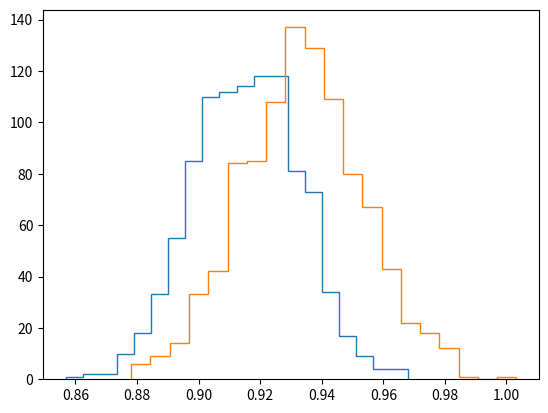

This chart was generated by the following Python code:
#importation des bibliothèques
import matplotlib.pyplot as plt
import numpy as np
import numpy.random as rd  

T = np.array([0.934, .916, .903, 0.928, 0.893])

Tmoy = np.mean(T)

u_T = np.std(T, ddof=1)

plt.clf()
plt.plot((T,T),(0,1), 'blue')
plt.plot((Tmoy,Tmoy),(0,1), 'red', label='Valeur moyenne')
plt.annotate('',xy=(Tmoy-u_T/2,0.5),xytext=(Tmoy+u_T/2,0.5), arrowprops=dict(arrowstyle='<->'))
plt.show()

print("La moyenne vaut T = ", format(Tmoy, "#.3g"), "s")
print("l'incertitude-type associée : u(T) = ", format(u_T , "#.2g"), "s" )

T = np.array([0.906,0.925,0.912,0.930,0.928,0.936,0.887,0.934,0.905,0.901,0.908,0.913,0.898,0.928,0.894,0.922,0.914,0.904,0.914,0.942,0.912,0.903,0.937,0.926,0.933,0.900,0.899,0.945,0.935,0.930,0.885,0.931,0.932,0.929,0.914,0.902,0.895,0.901,0.931,0.907,0.946,0.913,0.907,0.909,0.922,0.897,0.944,0.903,0.882,0.910,0.918,0.906,0.905,0.937,0.914,0.915,0.893,0.909,0.922,0.949,0.926,0.918,0.891,0.895,0.895,0.909,0.890,0.907,0.891,0.917,0.922,0.921,0.897,0.893,0.927,0.910,0.917,0.925,0.917,0.922,0.907,0.922,0.903,0.907,0.931,0.895,0.918,0.895,0.904,0.911,0.902,0.880,0.926,0.927,0.913,0.941,0.929,0.911,0.902,0.934])

plt.clf()
plt.plot((T,T),(0,1), 'blue')
plt.plot((Tmoy,Tmoy),(0,1), 'red', label='Valeur moyenne')
plt.annotate('',xy=(Tmoy-u_T/2,0.5),xytext=(Tmoy+u_T/2,0.5), arrowprops=dict(arrowstyle='<->'))
plt.show()

plt.clf()
plt.hist(T, bins='rice')
plt.plot((Tmoy,Tmoy),(0,18),'red')
plt.annotate('',xy=(Tmoy-u_T/2,10),xytext=(Tmoy+u_T/2,10), arrowprops=dict(arrowstyle='<->'))
plt.show()

N = 1000 # Nombre de mesures
T = Tmoy + u_T*rd.normal(0,1,N)

plt.clf()
plt.hist(T, bins='rice')
plt.plot((Tmoy,Tmoy),(0,200),'red')
plt.annotate('',xy=(Tmoy-u_T/2,N/10),xytext=(Tmoy+u_T/2,N/10), arrowprops=dict(arrowstyle='<->'))
plt.show()

N = 1000 # Nombre de mesures
T = Tmoy + u_T*rd.normal(0,1,N)

plt.clf()
plt.hist(T, bins='rice')
plt.plot((Tmoy,Tmoy),(0,200),'red')
plt.annotate('',xy=(Tmoy-u_T/2,N/10),xytext=(Tmoy+u_T/2,N/10), arrowprops=dict(arrowstyle='<->'))
plt.show()

Tmoy1 = 0.915
u_T1 = 0.017

# Génération de 1000 valeurs aléatoires qui suivent la valeur moyenne et l'écart-type ci-dessus
N = 1000 
T1 = Tmoy1 + u_T1*rd.normal(0,1,N)

Tmoy2 = 0.934
u_T2 = 0.020

# Génération de 1000 valeurs aléatoires qui suivent la valeur moyenne et l'écart-type ci-dessus
N = 1000 
T2 = Tmoy2 + u_T2*rd.normal(0,1,N)

plt.clf()
plt.hist(T1, bins='rice', histtype = 'step')
plt.hist(T2, bins='rice', histtype = 'step')
plt.show()

En = abs(Tmoy2-Tmoy1)/np.sqrt(u_T1**2 + u_T2**2)
print("L'écart normalisé vaut En = ", format(En, "#.1g"))

